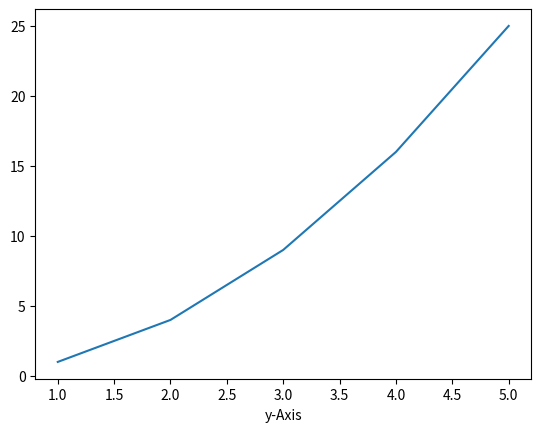

Python code for this plot:
#-------------------------------------------------------------------------------
# Name:        module1
# Purpose:
#
# Author:      [email redacted]
#
# Created:     30/07/2020
# [redacted]
# Licence:     GPL v3.0
#-------------------------------------------------------------------------------

# def main():
#     print("yes, works")
#     pass
#
# if __name__ == '__main__':
#     main()
#     test0()
#
# #------------------------

def test0():
    import matplotlib.pyplot as plt

    plt.plot([1,2,3,4,5],[1,4,9,16,25])
    plt.xlabel("x-Axis")
    plt.xlabel("y-Axis")

    plt.show()


test0()
